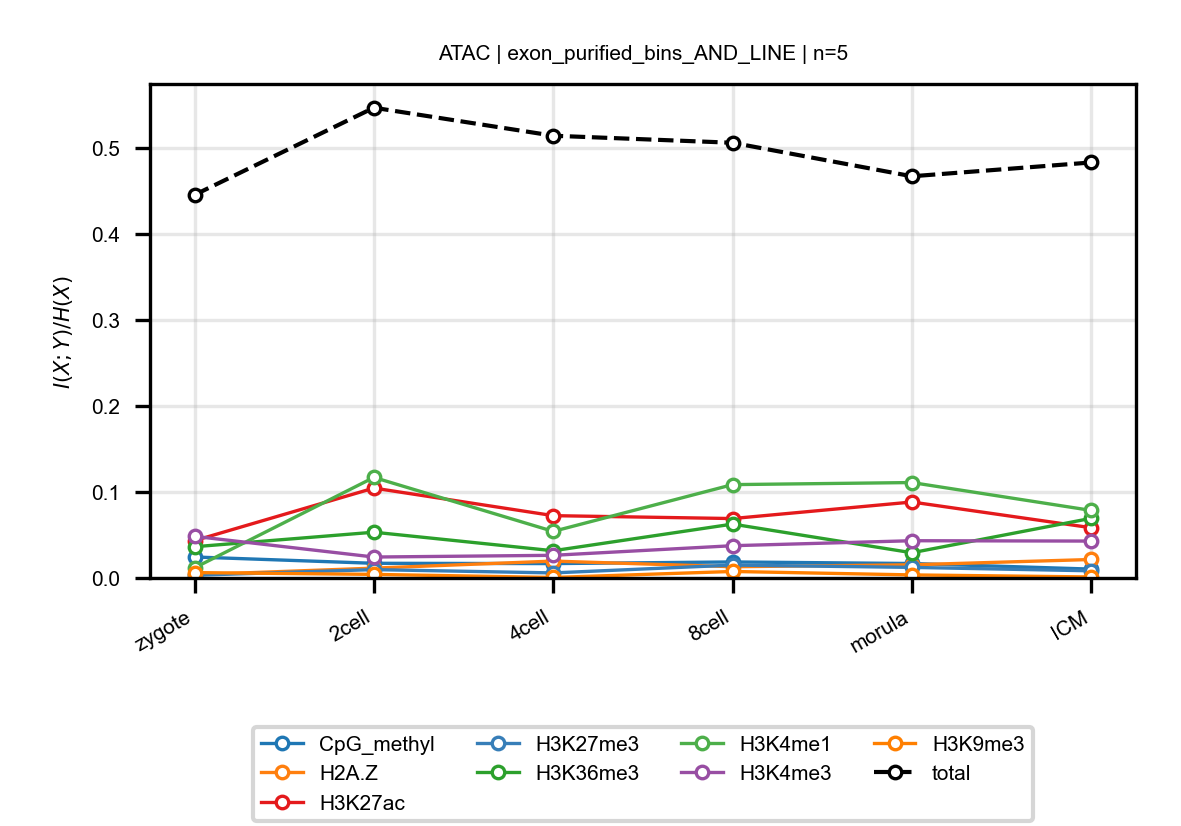

The data file committed next to this chart (first rows):
anchor, target, n_bins, stage, block, normalized_mi
ATAC, CpG_methyl, 5, zygote, exon_purified_bins_AND_LINE, 0.02437
ATAC, CpG_methyl, 5, 2cell, exon_purified_bins_AND_LINE, 0.01704
ATAC, CpG_methyl, 5, 4cell, exon_purified_bins_AND_LINE, 0.0167
ATAC, CpG_methyl, 5, 8cell, exon_purified_bins_AND_LINE, 0.01861
ATAC, CpG_methyl, 5, morula, exon_purified_bins_AND_LINE, 0.01681
ATAC, CpG_methyl, 5, ICM, exon_purified_bins_AND_LINE, 0.0103
ATAC, H2A.Z, 5, zygote, exon_purified_bins_AND_LINE, 0.003765
ATAC, H2A.Z, 5, 2cell, exon_purified_bins_AND_LINE, 0.01143
ATAC, H2A.Z, 5, 4cell, exon_purified_bins_AND_LINE, 0.01962
ATAC, H2A.Z, 5, 8cell, exon_purified_bins_AND_LINE, 0.01306
ATAC, H2A.Z, 5, morula, exon_purified_bins_AND_LINE, 0.0153
ATAC, H2A.Z, 5, ICM, exon_purified_bins_AND_LINE, 0.02146
ATAC, H3K27ac, 5, zygote, exon_purified_bins_AND_LINE, 0.04336
ATAC, H3K27ac, 5, 2cell, exon_purified_bins_AND_LINE, 0.1044
ATAC, H3K27ac, 5, 4cell, exon_purified_bins_AND_LINE, 0.0724
ATAC, H3K27ac, 5, 8cell, exon_purified_bins_AND_LINE, 0.06902
ATAC, H3K27ac, 5, morula, exon_purified_bins_AND_LINE, 0.08825
ATAC, H3K27ac, 5, ICM, exon_purified_bins_AND_LINE, 0.05835
ATAC, H3K27me3, 5, zygote, exon_purified_bins_AND_LINE, 0.003122
ATAC, H3K27me3, 5, 2cell, exon_purified_bins_AND_LINE, 0.009701
ATAC, H3K27me3, 5, 4cell, exon_purified_bins_AND_LINE, 0.005875
ATAC, H3K27me3, 5, 8cell, exon_purified_bins_AND_LINE, 0.01497
ATAC, H3K27me3, 5, morula, exon_purified_bins_AND_LINE, 0.0123
ATAC, H3K27me3, 5, ICM, exon_purified_bins_AND_LINE, 0.008327
ATAC, H3K36me3, 5, zygote, exon_purified_bins_AND_LINE, 0.03629
ATAC, H3K36me3, 5, 2cell, exon_purified_bins_AND_LINE, 0.05317
ATAC, H3K36me3, 5, 4cell, exon_purified_bins_AND_LINE, 0.03162
ATAC, H3K36me3, 5, 8cell, exon_purified_bins_AND_LINE, 0.0626
ATAC, H3K36me3, 5, morula, exon_purified_bins_AND_LINE, 0.02929
ATAC, H3K36me3, 5, ICM, exon_purified_bins_AND_LINE, 0.06933
ATAC, H3K4me1, 5, zygote, exon_purified_bins_AND_LINE, 0.01179
ATAC, H3K4me1, 5, 2cell, exon_purified_bins_AND_LINE, 0.1168
ATAC, H3K4me1, 5, 4cell, exon_purified_bins_AND_LINE, 0.05412
ATAC, H3K4me1, 5, 8cell, exon_purified_bins_AND_LINE, 0.1084
ATAC, H3K4me1, 5, morula, exon_purified_bins_AND_LINE, 0.1109
ATAC, H3K4me1, 5, ICM, exon_purified_bins_AND_LINE, 0.07846
ATAC, H3K4me3, 5, zygote, exon_purified_bins_AND_LINE, 0.04836
ATAC, H3K4me3, 5, 2cell, exon_purified_bins_AND_LINE, 0.02432
ATAC, H3K4me3, 5, 4cell, exon_purified_bins_AND_LINE, 0.02632
ATAC, H3K4me3, 5, 8cell, exon_purified_bins_AND_LINE, 0.03748
ATAC, H3K4me3, 5, morula, exon_purified_bins_AND_LINE, 0.04327
ATAC, H3K4me3, 5, ICM, exon_purified_bins_AND_LINE, 0.04287
ATAC, H3K9me3, 5, zygote, exon_purified_bins_AND_LINE, 0.006246
ATAC, H3K9me3, 5, 2cell, exon_purified_bins_AND_LINE, 0.004168
ATAC, H3K9me3, 5, 4cell, exon_purified_bins_AND_LINE, 0.000566
ATAC, H3K9me3, 5, 8cell, exon_purified_bins_AND_LINE, 0.007562
ATAC, H3K9me3, 5, morula, exon_purified_bins_AND_LINE, 0.003544
ATAC, H3K9me3, 5, ICM, exon_purified_bins_AND_LINE, 0.00117
ATAC, total, 5, zygote, exon_purified_bins_AND_LINE, 0.4451
ATAC, total, 5, 2cell, exon_purified_bins_AND_LINE, 0.5463
ATAC, total, 5, 4cell, exon_purified_bins_AND_LINE, 0.5138
ATAC, total, 5, 8cell, exon_purified_bins_AND_LINE, 0.5056
ATAC, total, 5, morula, exon_purified_bins_AND_LINE, 0.4667
ATAC, total, 5, ICM, exon_purified_bins_AND_LINE, 0.4827
